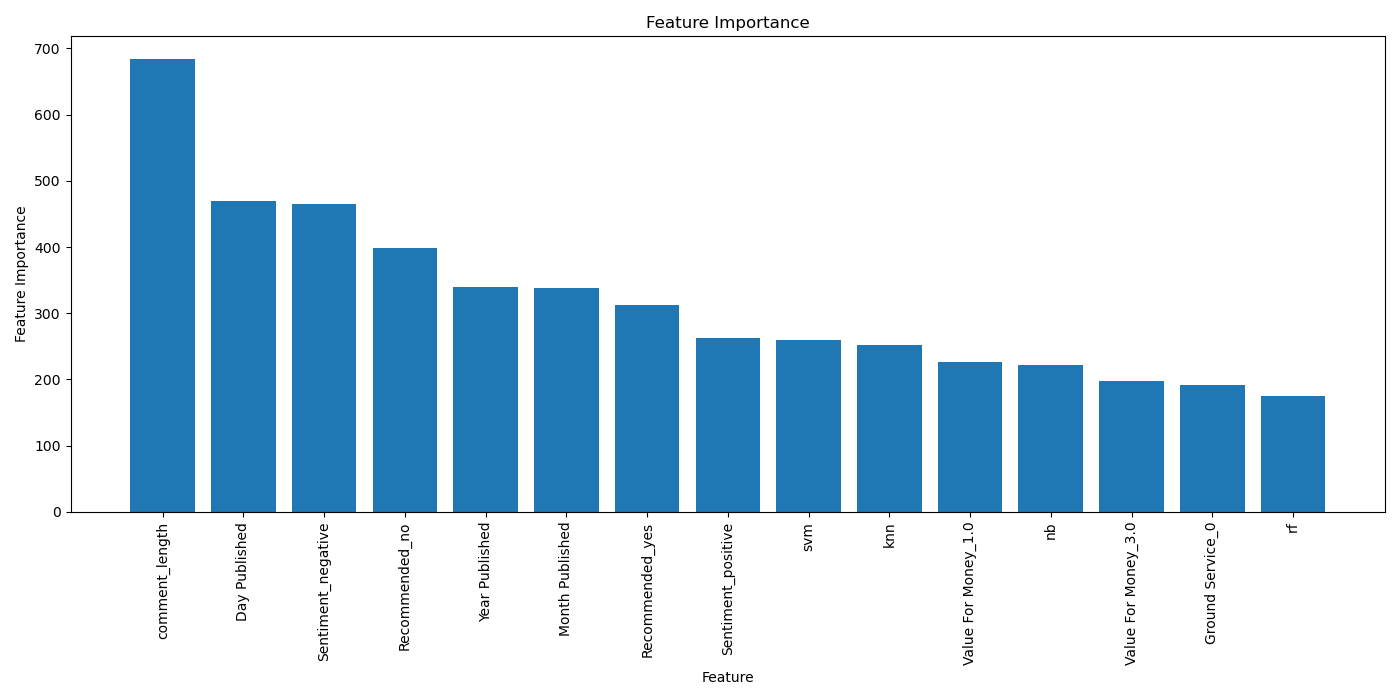

The data file committed next to this chart (first rows):
Feature, Importance
comment_length, 684
Day Published, 470
Sentiment_negative, 465
Recommended_no, 399
Year Published, 339
Month Published, 338
Recommended_yes, 312
Sentiment_positive, 263
svm, 260
knn, 252
Value For Money_1.0, 226
nb, 222
Value For Money_3.0, 197
Ground Service_0, 191
rf, 175
topic_punctual, 174
Cabin Staff Service_5, 171
topic_comfort, 166
Value For Money_5.0, 152
again, 146
topic_other_fees, 141
Passenger Country_United Kingdom, 140
Cabin Staff Service_3, 139
Cabin Staff Service_1, 133
Sentiment_neutral, 131
Cabin Staff Service_4, 130
Seat Comfort_1.0, 130
Seat Comfort_4.0, 122
Seat Comfort_3.0, 122
Value For Money_4.0, 120
Aircraft_Missing, 119
topic_service, 105
Ground Service_4, 103
Type Of Traveller_3, 102
exclamation_marks, 97
Food & Beverages_-1.0, 95
mlp, 94
ryanair_review, 86
topic_delay, 85
Seat Comfort_2.0, 84
topic_boarding, 82
Food & Beverages_3.0, 81
Ground Service_2, 79
Value For Money_2.0, 76
Seat Comfort_5.0, 75
Type Of Traveller_1, 74
Aircraft_Boeing 737-800, 72
Trip_verified_Trip Verified, 70
Ground Service_3, 67
Trip_verified_Missing, 57
topic_luggage, 54
Origin_36, 52
Month Flown_8, 50
Year Flown_1, 46
Cabin Staff Service_2, 46
Type Of Traveller_2, 45
cheap, 41
Month Flown_9, 38
Food & Beverages_1.0, 38
Destination_39, 37
... 45 more rows
